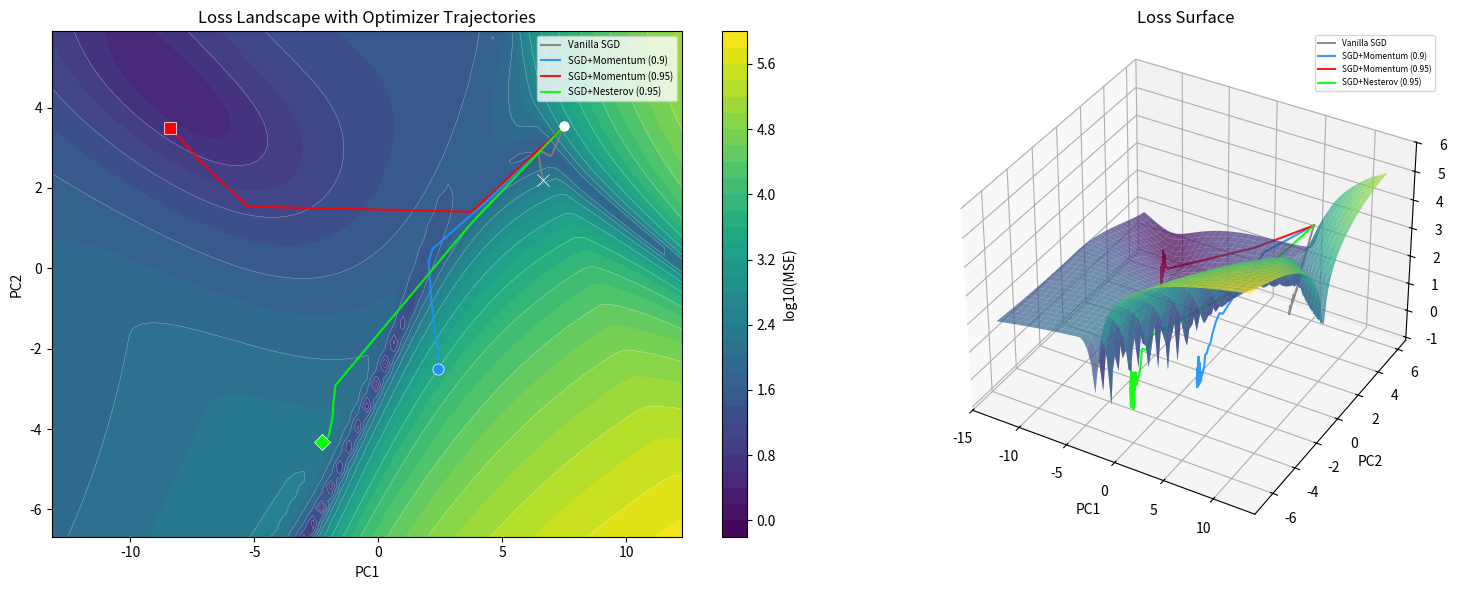

Here is the Python script that generated this plot: (Note: this script raises an exception after producing the figure.)
"""
Loss landscape visualization comparing multiple optimizers.

Method (Li et al., 2018 "Visualizing the Loss Landscape of Neural Nets"):
    1. Train with multiple optimizers, all from the same init
    2. Use PCA on the combined trajectories to find the 2 directions
       that capture the most variance in parameter space
    3. Evaluate loss on a grid in this 2D plane
    4. Overlay all trajectories on the same landscape

Run:  python toy_demos/loss_landscape.py
"""

import matplotlib.pyplot as plt
import numpy as np

# ═══════════════════════════════════════════════════════════════════════
# Network & data setup
# ═══════════════════════════════════════════════════════════════════════
np.random.seed(42)

x_all = np.linspace(1.0, 10.0, 200).reshape(-1, 1).astype(np.float32)
y_all = (x_all**2 + 2 * x_all + 1).astype(np.float32)

in_ch, hidden_ch, out_ch = 1, 8, 1
epochs = 500
batch_size = 20

w1_init = np.random.randn(in_ch, hidden_ch).astype(np.float32) * np.sqrt(2.0 / in_ch)
b1_init = np.zeros((1, hidden_ch), dtype=np.float32)
w2_init = np.random.randn(hidden_ch, hidden_ch).astype(np.float32) * np.sqrt(2.0 / hidden_ch)
b2_init = np.zeros((1, hidden_ch), dtype=np.float32)
w3_init = np.random.randn(hidden_ch, out_ch).astype(np.float32) * np.sqrt(2.0 / hidden_ch)
b3_init = np.zeros((1, out_ch), dtype=np.float32)

INIT_PARAMS = [w1_init, b1_init, w2_init, b2_init, w3_init, b3_init]

shuffle_indices = np.array([np.random.permutation(200) for _ in range(epochs)])

SHAPES = [
    (in_ch, hidden_ch), (1, hidden_ch),
    (hidden_ch, hidden_ch), (1, hidden_ch),
    (hidden_ch, out_ch), (1, out_ch),
]


# ═══════════════════════════════════════════════════════════════════════
# Helpers
# ═══════════════════════════════════════════════════════════════════════
def flatten(param_list):
    return np.concatenate([p.ravel() for p in param_list])


def unflatten(vec):
    params, offset = [], 0
    for shape in SHAPES:
        size = int(np.prod(shape))
        params.append(vec[offset : offset + size].reshape(shape))
        offset += size
    return params


def compute_loss(params):
    w1, b1, w2, b2, w3, b3 = params
    a1 = np.maximum(0, x_all @ w1 + b1)
    a2 = np.maximum(0, a1 @ w2 + b2)
    y_pred = a2 @ w3 + b3
    return np.mean((y_pred - y_all) ** 2)


def compute_grads(x, y_true, params):
    w1, b1, w2, b2, w3, b3 = params
    B = x.shape[0]
    z1 = x @ w1 + b1
    a1 = np.maximum(0, z1)
    z2 = a1 @ w2 + b2
    a2 = np.maximum(0, z2)
    y_pred = a2 @ w3 + b3

    dz3 = (2.0 / B) * (y_pred - y_true)
    dw3 = a2.T @ dz3
    db3 = dz3.sum(axis=0, keepdims=True)
    dz2 = (dz3 @ w3.T) * (z2 > 0)
    dw2 = a1.T @ dz2
    db2 = dz2.sum(axis=0, keepdims=True)
    dz1 = (dz2 @ w2.T) * (z1 > 0)
    dw1 = x.T @ dz1
    db1 = dz1.sum(axis=0, keepdims=True)
    return [dw1, db1, dw2, db2, dw3, db3]


# ═══════════════════════════════════════════════════════════════════════
# Optimizer definitions (each is a callable that returns trajectory)
# ═══════════════════════════════════════════════════════════════════════
def train(optimizer_step, label, **opt_kwargs):
    """Train with a given optimizer step function, return trajectory."""
    params = [p.copy() for p in INIT_PARAMS]
    state = {}
    trajectory = [flatten(params).copy()]

    for epoch in range(epochs):
        indices = shuffle_indices[epoch]
        for start in range(0, len(x_all), batch_size):
            batch_idx = indices[start : start + batch_size]
            grads = compute_grads(x_all[batch_idx], y_all[batch_idx], params)
            optimizer_step(params, grads, state, **opt_kwargs)

        if epoch % 10 == 0 or epoch == epochs - 1:
            trajectory.append(flatten(params).copy())

    final_loss = compute_loss(params)
    print(f"  {label:25s} | Final loss: {final_loss:.4f}")
    return trajectory


def step_vanilla_sgd(params, grads, state, lr=1e-4):
    for i in range(len(params)):
        params[i] -= lr * grads[i]


def step_sgd_momentum(params, grads, state, lr=1e-4, mu=0.9):
    if "v" not in state:
        state["v"] = [None] * len(params)
    for i in range(len(params)):
        if state["v"][i] is None:
            state["v"][i] = grads[i].copy()
        else:
            state["v"][i] = mu * state["v"][i] + grads[i]
        params[i] -= lr * state["v"][i]


def step_sgd_nesterov(params, grads, state, lr=1e-4, mu=0.9):
    if "v" not in state:
        state["v"] = [None] * len(params)
    for i in range(len(params)):
        if state["v"][i] is None:
            state["v"][i] = grads[i].copy()
        else:
            state["v"][i] = mu * state["v"][i] + grads[i]
        params[i] -= lr * (grads[i] + mu * state["v"][i])


# ═══════════════════════════════════════════════════════════════════════
# Run all optimizers
# ═══════════════════════════════════════════════════════════════════════
OPTIMIZERS = [
    ("Vanilla SGD",          step_vanilla_sgd,  dict(lr=1e-4)),
    ("SGD+Momentum (0.9)",   step_sgd_momentum, dict(lr=1e-4, mu=0.9)),
    ("SGD+Momentum (0.95)",  step_sgd_momentum, dict(lr=1e-4, mu=0.95)),
    ("SGD+Nesterov (0.95)",  step_sgd_nesterov, dict(lr=1e-4, mu=0.95)),
]

COLORS = ["gray", "dodgerblue", "red", "lime"]
MARKERS = ["x", "o", "s", "D"]

print("Training with each optimizer...")
trajectories = []
for label, step_fn, kwargs in OPTIMIZERS:
    traj = train(step_fn, label, **kwargs)
    trajectories.append(traj)

# ═══════════════════════════════════════════════════════════════════════
# Build 2D landscape using PCA on combined trajectories
# ═══════════════════════════════════════════════════════════════════════
print("Computing loss landscape...")

theta_init = flatten(INIT_PARAMS)

# Collect all trajectory points for PCA
all_points = []
for traj in trajectories:
    all_points.extend(traj)
all_points = np.array(all_points)

# PCA: find the 2 directions with most variance
center = all_points.mean(axis=0)
centered = all_points - center
cov = centered.T @ centered
eigenvalues, eigenvectors = np.linalg.eigh(cov)
d1 = eigenvectors[:, -1]  # largest variance
d2 = eigenvectors[:, -2]  # second largest

# Project all trajectories
def project(traj):
    alphas = [np.dot(t - center, d1) for t in traj]
    betas = [np.dot(t - center, d2) for t in traj]
    return alphas, betas

# Determine grid range from projected trajectories
all_alphas, all_betas = [], []
for traj in trajectories:
    a, b = project(traj)
    all_alphas.extend(a)
    all_betas.extend(b)

margin = 0.3
a_min, a_max = min(all_alphas), max(all_alphas)
b_min, b_max = min(all_betas), max(all_betas)
a_pad = (a_max - a_min) * margin
b_pad = (b_max - b_min) * margin

alpha_range = np.linspace(a_min - a_pad, a_max + a_pad, 71)
beta_range = np.linspace(b_min - b_pad, b_max + b_pad, 71)

loss_grid = np.zeros((len(beta_range), len(alpha_range)))
for i, beta in enumerate(beta_range):
    for j, alpha in enumerate(alpha_range):
        theta = center + alpha * d1 + beta * d2
        loss_grid[i, j] = compute_loss(unflatten(theta))

# ═══════════════════════════════════════════════════════════════════════
# Plot
# ═══════════════════════════════════════════════════════════════════════
fig = plt.figure(figsize=(16, 6))

A, B = np.meshgrid(alpha_range, beta_range)
log_loss = np.log10(np.clip(loss_grid, 1e-2, None))

# ── Contour plot ──
ax1 = fig.add_subplot(121)
cf = ax1.contourf(A, B, log_loss, levels=30, cmap="viridis")
ax1.contour(A, B, log_loss, levels=15, colors="white", linewidths=0.3, alpha=0.5)

for idx, (label, _, _) in enumerate(OPTIMIZERS):
    alphas, betas = project(trajectories[idx])
    ax1.plot(alphas, betas, color=COLORS[idx], linewidth=1.5, alpha=0.9, label=label)
    ax1.plot(alphas[0], betas[0], "wo", markersize=6, zorder=5)
    ax1.plot(alphas[-1], betas[-1], marker=MARKERS[idx], color=COLORS[idx],
             markersize=8, zorder=5, markeredgecolor="white", markeredgewidth=0.5)

ax1.set_xlabel("PC1")
ax1.set_ylabel("PC2")
ax1.set_title("Loss Landscape with Optimizer Trajectories")
ax1.legend(loc="upper right", fontsize=7)
plt.colorbar(cf, ax=ax1, label="log10(MSE)")

# ── 3D surface ──
ax3d = fig.add_subplot(122, projection="3d")
ax3d.plot_surface(A, B, log_loss, cmap="viridis", alpha=0.7, edgecolor="none")

for idx, (label, _, _) in enumerate(OPTIMIZERS):
    alphas, betas = project(trajectories[idx])
    losses = [np.log10(max(compute_loss(unflatten(t)), 1e-2)) for t in trajectories[idx]]
    ax3d.plot(alphas, betas, losses, color=COLORS[idx], linewidth=1.5, alpha=0.9, label=label)

ax3d.set_xlabel("PC1")
ax3d.set_ylabel("PC2")
ax3d.set_zlabel("log10(MSE)")
ax3d.set_title("Loss Surface")
ax3d.view_init(elev=35, azim=-60)
ax3d.legend(loc="upper right", fontsize=6)

plt.tight_layout()
plt.savefig("toy_demos/loss_landscape.png", dpi=150)
plt.show()
print("Saved to toy_demos/loss_landscape.png")
